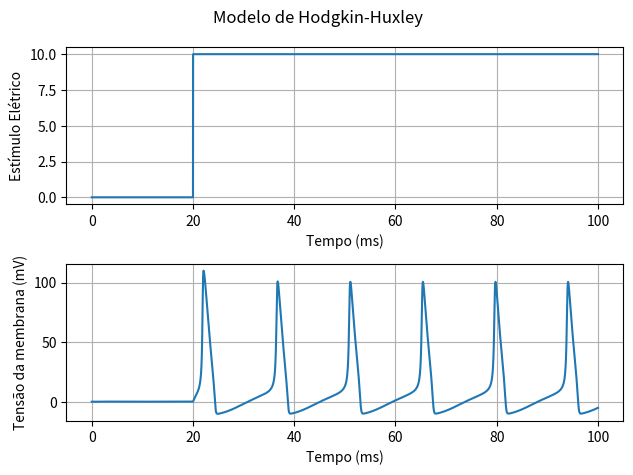

This chart was generated by the following Python code:
# As equações foram tiradas do documento original:
# HODGKIN, A. L.; HUXLEY, A. F. A quantitative description of ion currents
# and its applications to conduction and excitation in nerve membranes.
# Journal of Physiology, v. 117, n. 1, p. 500–544, 1952.
# Os cálculos dos alphas e betas foram retirados do livro:
# Fonte: IZHIKEVICH, E. M. Dynamical Systems in Neuroscience : The Geometry of
# Excitability and Bursting. London: The MIT Press, 2007.
import numpy as np
import matplotlib.pyplot as plt

# Calcula Alpha N
def alpha_n(v):
    return 0.01 * ((10 - v) / (np.exp((10 - v) / 10) - 1))

# Calcula Alpha M
def alpha_m(v):
    return 0.1 * ((25 - v) / (np.exp((25 - v) / 10) - 1))

# Calcula Alpha H
def alpha_h(v):
    return 0.07 * np.exp(-v / 20)

# Calcula Beta N
def beta_n(v):
    return 0.125 * np.exp(-v / 80)

# Calcula Beta M
def beta_m(v):
    return 4 * np.exp(-v / 18)

# Calcula Beta H
def beta_h(v):
    return 1 / (np.exp((30 - v) / 10) + 1)

# Cria um sinal de estímulo elétrico externo
def estimulo(t, impulso):
    est = np.zeros(len(t))
    for i in range(0, len(impulso)):
        est[t >= impulso[i][0]] = impulso[i][2]
        est[t >= impulso[i][1]] = 0
    return est

# Constantes
# Potencial de equilíbrio K+, Na+ e potencial em que ocorre a corrente
# de fuga
Ek = -12
ENa = 120
El = 10.6
# Valor absoluto do potencial de repouso
Er = 0
# Condutância máxima por cm²
gk = 36
gna = 120
gl = 0.3
# Capacidade da Membrana
C = 1

# Frequência de 1000 Hz. f=1/t
dt = 0.001
# Tempo de 0 a 100 milisegundos
t = np.arange(0, 100, dt)
est = estimulo(t, [[20, 100, 10]])

# Calcula os valores de n, m e h para t=0
n = alpha_n(0) / (alpha_n(0) + beta_n(0))
m = alpha_m(0) / (alpha_m(0) + beta_m(0))
h = alpha_h(0) / (alpha_h(0) + beta_h(0))

# Deslocamento do potencial da membrana
v = np.zeros(len(t))

for i in range(len(t) - 1):
    # Calcula as correntes iônicas INa, IK e Il
    # Ik = gk(V-Vk) - Eq. A.4
    # Vk = Ek - Er
    # gk = gk' n**4 - Eq. A.6
    Ik = gk * np.power(n, 4) * (v[i] - (Ek - Er))
    # INa = gna(V-VNa) - Eq. A.3
    # VNa = ENa - Er
    # gna = m**3 h gna'  - Eq. A.8
    INa = np.power(m, 3) * h * gna * (v[i] - (ENa - Er))
    # Il = gl'(V-Vl) - Eq. A.5
    # Vl = El - Er
    Il = gl * (v[i] - (El - Er))
    # Corrente iônica: I = INa + Ik + Il - Eq. A.2
    I = INa + Ik + Il

    # Realiza o cálculo das equações: A.1, A.9, A.7, A.10
    # dv/dt = f(x,y)
    dvdt = (est[i] - I) / C
    dmdt = alpha_m(v[i]) * (1 - m) - beta_m(v[i]) * m
    dndt = alpha_n(v[i]) * (1 - n) - beta_n(v[i]) * n
    dhdt = alpha_h(v[i]) * (1 - h) - beta_h(v[i]) * h

    # Aplica o Método de Euler para determinar o próximo ponto da
    # equação diferencial utilizando um único passo.
    # y(n+1) = y(n) + h * f(x, y)
    v[i + 1] = v[i] + dt * dvdt
    m = m + dt * dmdt
    h = h + dt * dhdt
    n = n + dt * dndt

fig, axs = plt.subplots(2, 1)
axs[0].plot(t, est)
axs[0].set_xlabel("Tempo (ms)")
axs[0].set_ylabel("Estímulo Elétrico")
axs[0].grid(True)

axs[1].plot(t, v)
axs[1].set_xlabel("Tempo (ms)")
axs[1].set_ylabel("Tensão da membrana (mV)")
axs[1].grid(True)

fig.suptitle("Modelo de Hodgkin-Huxley")
fig.tight_layout()
plt.show()
